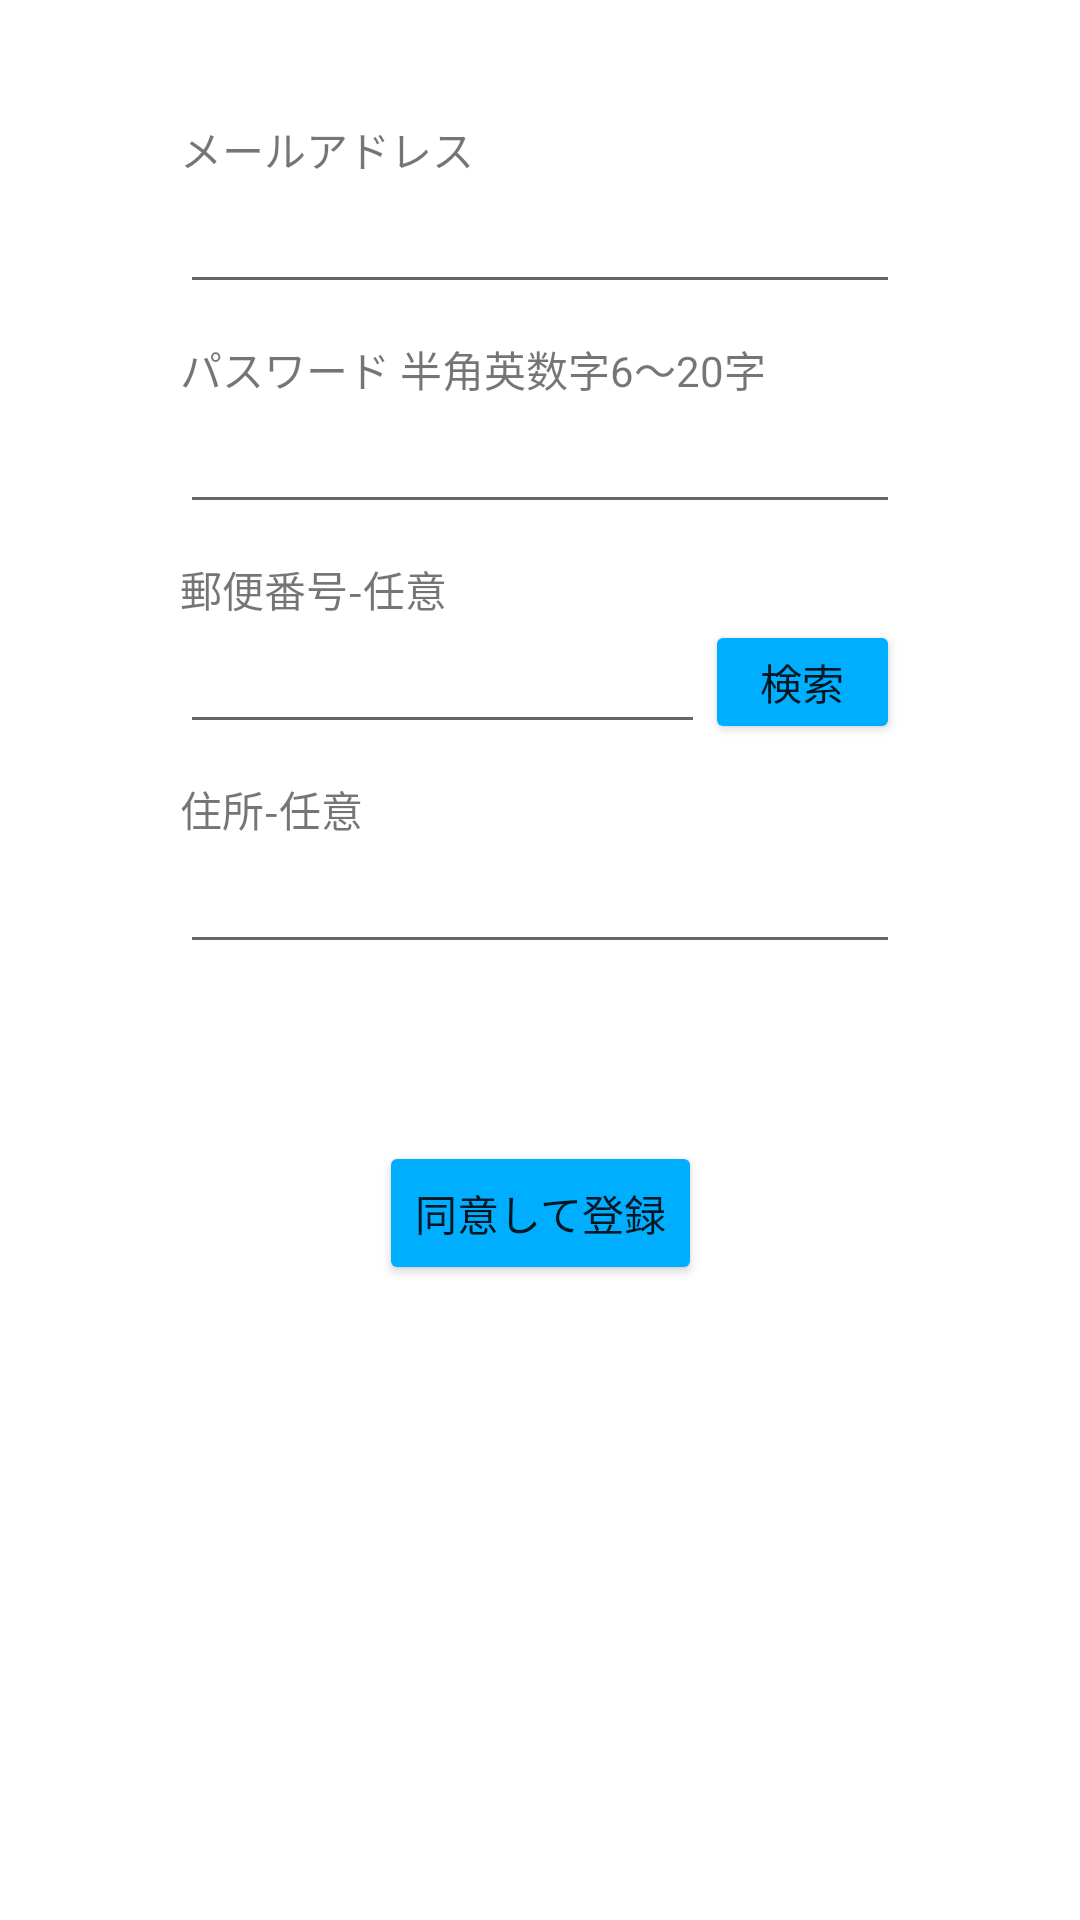

Here is an Android app screen rendered from its layout file. Give the layout XML and the strings, colors and styles it references.
<!-- AndroidManifest.xml: application theme Theme.TestCurriculum -->
<!-- res/layout/activity_register.xml -->
<?xml version="1.0" encoding="utf-8"?>
<androidx.constraintlayout.widget.ConstraintLayout xmlns:android="http://schemas.android.com/apk/res/android"
    xmlns:app="http://schemas.android.com/apk/res-auto"
    xmlns:tools="http://schemas.android.com/tools"
    android:id="@+id/mainLayout"
    android:layout_width="match_parent"
    android:layout_height="match_parent"
    tools:context=".RegisterActivity">

    <EditText
        android:id="@+id/editTextTextEmailAddress"
        android:layout_width="0dp"
        android:layout_height="wrap_content"
        android:layout_marginStart="60dp"
        android:layout_marginTop="60dp"
        android:layout_marginEnd="60dp"
        android:ems="10"
        android:inputType="textEmailAddress"
        app:layout_constraintEnd_toEndOf="parent"
        app:layout_constraintHorizontal_bias="0.497"
        app:layout_constraintStart_toStartOf="parent"
        app:layout_constraintTop_toTopOf="parent" />

    <EditText
        android:id="@+id/editTextTextPassword"
        android:layout_width="0dp"
        android:layout_height="wrap_content"
        android:layout_marginTop="32dp"
        android:ems="10"
        android:maxLength="20"
        android:inputType="textPassword"
        app:layout_constraintEnd_toEndOf="@+id/editTextTextEmailAddress"
        app:layout_constraintStart_toStartOf="@+id/editTextTextEmailAddress"
        app:layout_constraintTop_toBottomOf="@+id/editTextTextEmailAddress" />

    <EditText
        android:id="@+id/postalCodeText"
        android:layout_width="0dp"
        android:layout_height="wrap_content"
        android:layout_marginTop="32dp"
        android:ems="10"
        android:inputType="numberSigned"
        app:layout_constraintEnd_toStartOf="@+id/getAddressButton"
        app:layout_constraintStart_toStartOf="@+id/editTextTextPassword"
        app:layout_constraintTop_toBottomOf="@+id/editTextTextPassword" />

    <EditText
        android:id="@+id/addressText"
        android:layout_width="0dp"
        android:layout_height="wrap_content"
        android:layout_marginTop="32dp"
        android:ems="10"
        android:inputType="textPersonName"
        app:layout_constraintEnd_toEndOf="@+id/editTextTextEmailAddress"
        app:layout_constraintStart_toStartOf="@+id/editTextTextEmailAddress"
        app:layout_constraintTop_toBottomOf="@+id/postalCodeText" />

    <TextView
        android:id="@+id/textView2"
        android:layout_width="wrap_content"
        android:layout_height="wrap_content"
        android:text="@string/mail_text"
        app:layout_constraintBottom_toTopOf="@+id/editTextTextEmailAddress"
        app:layout_constraintStart_toStartOf="@+id/editTextTextEmailAddress" />

    <TextView
        android:id="@+id/textView3"
        android:layout_width="wrap_content"
        android:layout_height="wrap_content"
        android:text="@string/password_text"
        app:layout_constraintBottom_toTopOf="@+id/editTextTextPassword"
        app:layout_constraintStart_toStartOf="@+id/editTextTextPassword" />

    <TextView
        android:id="@+id/textView4"
        android:layout_width="wrap_content"
        android:layout_height="wrap_content"
        android:text="@string/postcode_text"
        app:layout_constraintBottom_toTopOf="@+id/postalCodeText"
        app:layout_constraintStart_toStartOf="@+id/postalCodeText" />

    <Button
        android:id="@+id/getAddressButton"
        android:layout_width="65dp"
        android:layout_height="0dp"
        android:text="@string/search_text"
        android:backgroundTint="@color/blue_200"
        app:layout_constraintBottom_toBottomOf="@+id/postalCodeText"
        app:layout_constraintEnd_toEndOf="@+id/editTextTextPassword"
        app:layout_constraintTop_toTopOf="@+id/postalCodeText"
        tools:ignore="TouchTargetSizeCheck" />

    <TextView
        android:id="@+id/textView5"
        android:layout_width="wrap_content"
        android:layout_height="wrap_content"
        android:text="@string/address_text"
        app:layout_constraintBottom_toTopOf="@+id/addressText"
        app:layout_constraintStart_toStartOf="@+id/addressText" />

    <Button
        android:id="@+id/submitButton"
        android:layout_width="wrap_content"
        android:layout_height="48dp"
        android:layout_marginTop="32dp"
        android:text="@string/register_text"
        android:backgroundTint="@color/blue_200"
        app:layout_constraintEnd_toEndOf="parent"
        app:layout_constraintStart_toStartOf="parent"
        app:layout_constraintTop_toBottomOf="@+id/privacyText" />

    <TextView
        android:id="@+id/privacyText"
        android:layout_width="0dp"
        android:layout_height="wrap_content"
        android:layout_marginTop="8dp"
        android:text=""
        app:layout_constraintEnd_toEndOf="@+id/addressText"
        app:layout_constraintHorizontal_bias="0.0"
        app:layout_constraintStart_toStartOf="@+id/addressText"
        app:layout_constraintTop_toBottomOf="@+id/addressText" />
</androidx.constraintlayout.widget.ConstraintLayout>
<!-- resources referenced by this layout -->
<resources>
  <color name="blue_200">#00AEFF</color>
  <string name="address_text">住所-任意</string>
  <string name="mail_text">メールアドレス</string>
  <string name="password_text">パスワード 半角英数字6〜20字</string>
  <string name="postcode_text">郵便番号-任意</string>
  <string name="register_text">同意して登録</string>
  <string name="search_text">検索</string>
  <style name="Theme.TestCurriculum" parent="Theme.MaterialComponents.DayNight.DarkActionBar">
          
          <item name="colorPrimary">@color/blue_500</item>
          <item name="colorPrimaryVariant">@color/blue_700</item>
          <item name="colorOnPrimary">@color/white</item>
          
          <item name="colorSecondary">@color/teal_200</item>
          <item name="colorSecondaryVariant">@color/teal_700</item>
          <item name="colorOnSecondary">@color/black</item>
          
          <item name="android:statusBarColor">?attr/colorPrimaryVariant</item>
          
      </style>
  <color name="blue_500">#00C4FF</color>
  <color name="blue_700">#0196C3</color>
  <color name="white">#FFFFFFFF</color>
  <color name="teal_200">#FF03DAC5</color>
  <color name="teal_700">#FF018786</color>
  <color name="black">#FF000000</color>
</resources>
